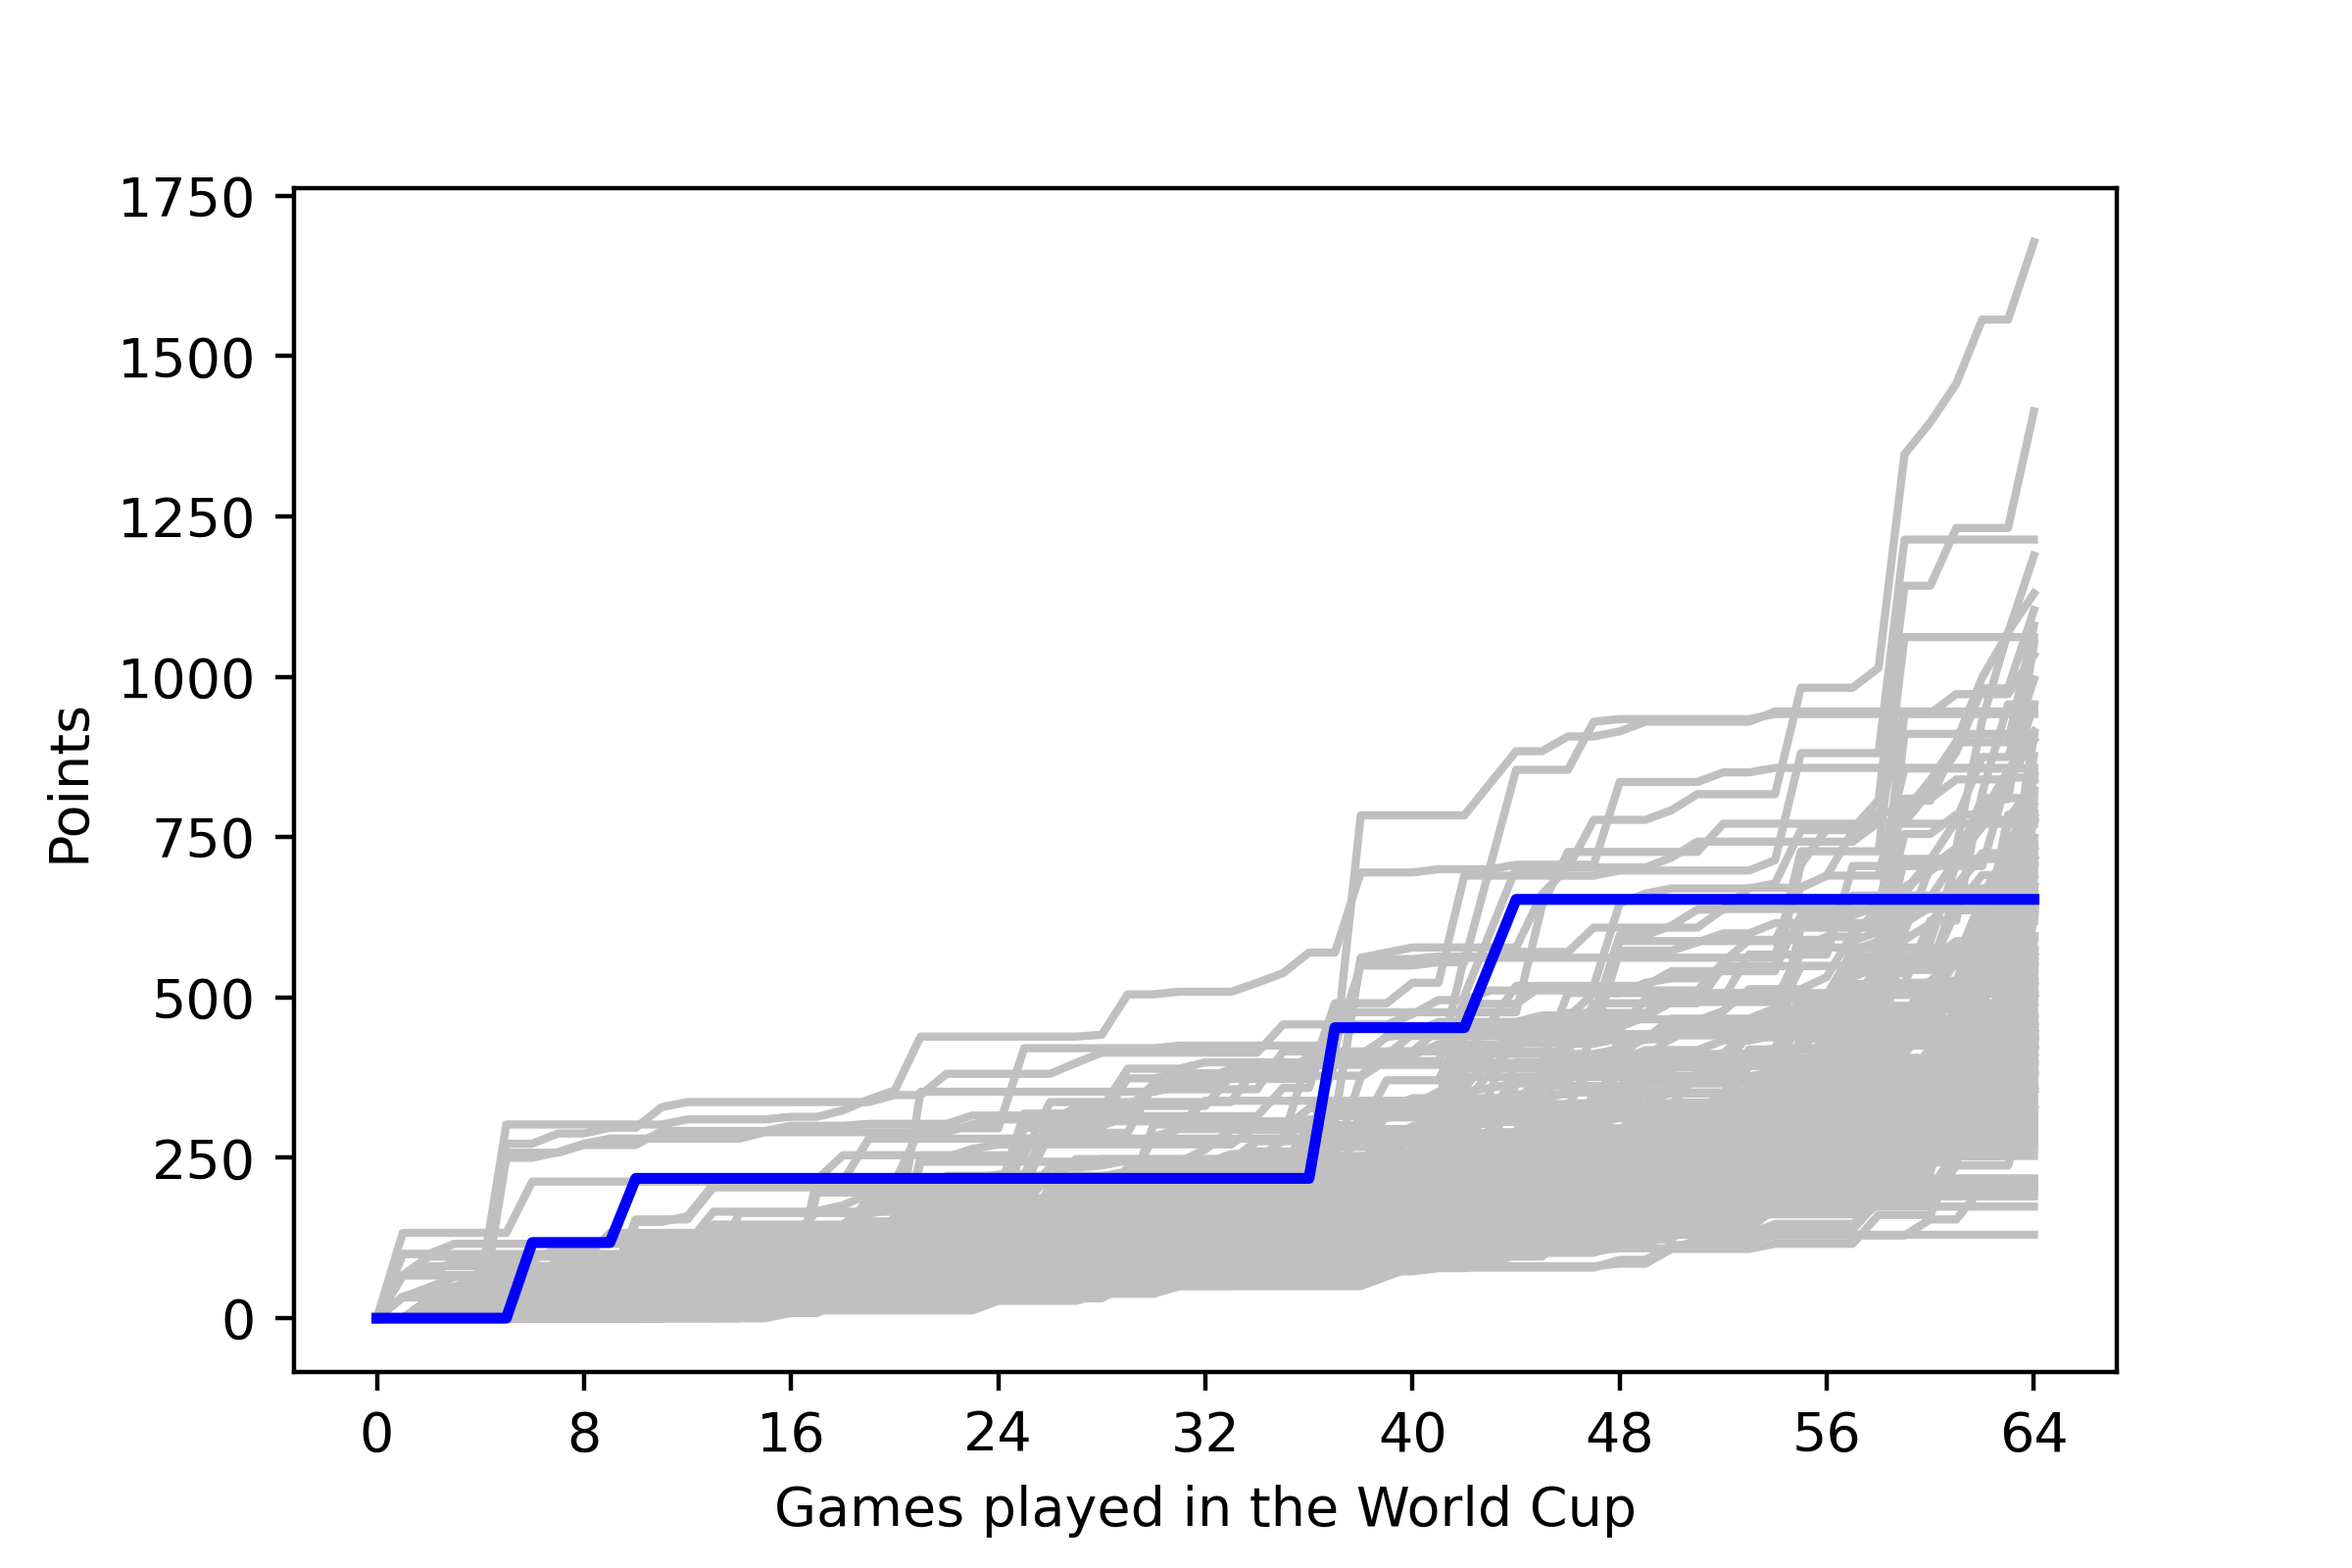

Source data for this figure (header and first rows):
, <b>Team</b>, <b>Points</b>
1, JAPAN, 150
2, JAPAN, 150
3, QATAR, 0
4, QATAR, 0
5, QATAR, 0
6, QATAR, 0
7, TUNISIA, 88
8, TUNISIA, 88
9, TUNISIA, 88
10, TUNISIA, 88
